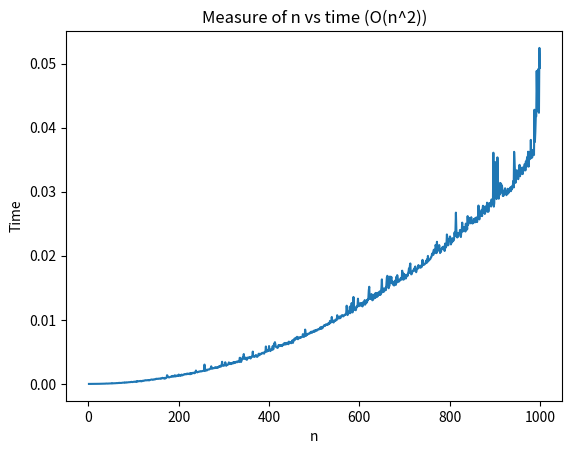

This chart was generated by the following Python code:
#!/usr/bin/python3

"""
    Function: Bubble sort
    Time complexity is O(n^2)
"""

import time
import numpy as np
import matplotlib.pyplot as plt

def bubble(n, array):
    for i in range(n):
        for j in range(n-i-1):
            if array[j] > array[j+1]:
                array[j], array[j+1] = array[j+1], array[j]
    return n

def plot(n, time):
    plt.title("Measure of n vs time (O(n^2))")
    plt.xlabel("n")
    plt.ylabel("Time")
    plt.plot(n, time)
    plt.savefig("n_squ-vs-t.pdf", bbox_inches="tight")
    plt.show()

if __name__ == '__main__':
    ttaken = dict()

    for i in range(1, 1001):
        arr = [j for j in range(i, 0, -1)]
        start = time.time()
        bubble(i, arr)
        end = time.time()
        ttaken[i] = end-start
    print(ttaken)
    plot(list(ttaken.keys()), list(ttaken.values()))
